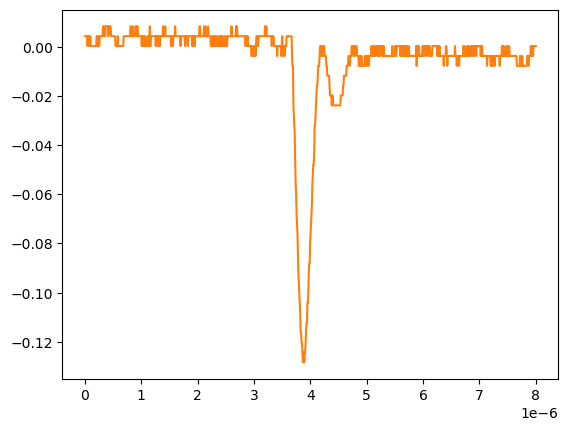

Values plotted in this chart, from the file beside it:
# KEYSIGHT TECHNOLOGIES, MSO-X 3024T, MY58262555, 07.30.2019051434
# time, 1
# 2024-09-12 15:47:22.096268
0.000000000000000000e+00, 4.281410000000000250e-03
8.008008008008007187e-09, 4.281410000000000250e-03
1.601601601601601437e-08, 4.281410000000000250e-03
2.402402402402402322e-08, 4.281410000000000250e-03
3.203203203203202875e-08, 4.281410000000000250e-03
4.004004004004003428e-08, 4.281410000000000250e-03
4.804804804804804643e-08, 2.613070000000000106e-04
5.605605605605605196e-08, 4.281410000000000250e-03
6.406406406406405750e-08, 4.281410000000000250e-03
7.207207207207206965e-08, 4.281410000000000250e-03
8.008008008008006856e-08, 2.613070000000000106e-04
8.808808808808808071e-08, 4.281410000000000250e-03
9.609609609609609286e-08, 4.281410000000000250e-03
1.041041041041040918e-07, 2.613070000000000106e-04
1.121121121121121039e-07, 2.613070000000000106e-04
1.201201201201201028e-07, 2.613070000000000106e-04
1.281281281281281150e-07, 2.613070000000000106e-04
1.361361361361361271e-07, 2.613070000000000106e-04
1.441441441441441393e-07, 2.613070000000000106e-04
1.521521521521521250e-07, 2.613070000000000106e-04
1.601601601601601371e-07, 2.613070000000000106e-04
1.681681681681681493e-07, 2.613070000000000106e-04
1.761761761761761614e-07, 2.613070000000000106e-04
1.841841841841841736e-07, 2.613070000000000106e-04
1.921921921921921857e-07, 2.613070000000000106e-04
2.002002002002001714e-07, 2.613070000000000106e-04
2.082082082082081836e-07, 4.281410000000000250e-03
2.162162162162161957e-07, 4.281410000000000250e-03
2.242242242242242079e-07, 2.613070000000000106e-04
2.322322322322322200e-07, 2.613070000000000106e-04
2.402402402402402057e-07, 4.281410000000000250e-03
2.482482482482482178e-07, 2.613070000000000106e-04
2.562562562562562300e-07, 2.613070000000000106e-04
2.642642642642642421e-07, 4.281410000000000250e-03
2.722722722722722543e-07, 4.281410000000000250e-03
2.802802802802802664e-07, 4.281410000000000250e-03
2.882882882882882786e-07, 4.281410000000000250e-03
2.962962962962962907e-07, 4.281410000000000250e-03
3.043043043043042499e-07, 4.281410000000000250e-03
3.123123123123122621e-07, 4.281410000000000250e-03
3.203203203203202742e-07, 8.301499999999999851e-03
3.283283283283282864e-07, 4.281410000000000250e-03
3.363363363363362985e-07, 4.281410000000000250e-03
3.443443443443443107e-07, 8.301499999999999851e-03
3.523523523523523228e-07, 4.281410000000000250e-03
3.603603603603603350e-07, 4.281410000000000250e-03
3.683683683683683471e-07, 8.301499999999999851e-03
3.763763763763763593e-07, 8.301499999999999851e-03
3.843843843843843714e-07, 8.301499999999999851e-03
3.923923923923923307e-07, 8.301499999999999851e-03
4.004004004004003428e-07, 8.301499999999999851e-03
4.084084084084083550e-07, 8.301499999999999851e-03
4.164164164164163671e-07, 4.281410000000000250e-03
4.244244244244243793e-07, 8.301499999999999851e-03
4.324324324324323914e-07, 8.301499999999999851e-03
4.404404404404404036e-07, 8.301499999999999851e-03
4.484484484484484157e-07, 8.301499999999999851e-03
4.564564564564564279e-07, 8.301499999999999851e-03
... 942 more rows
